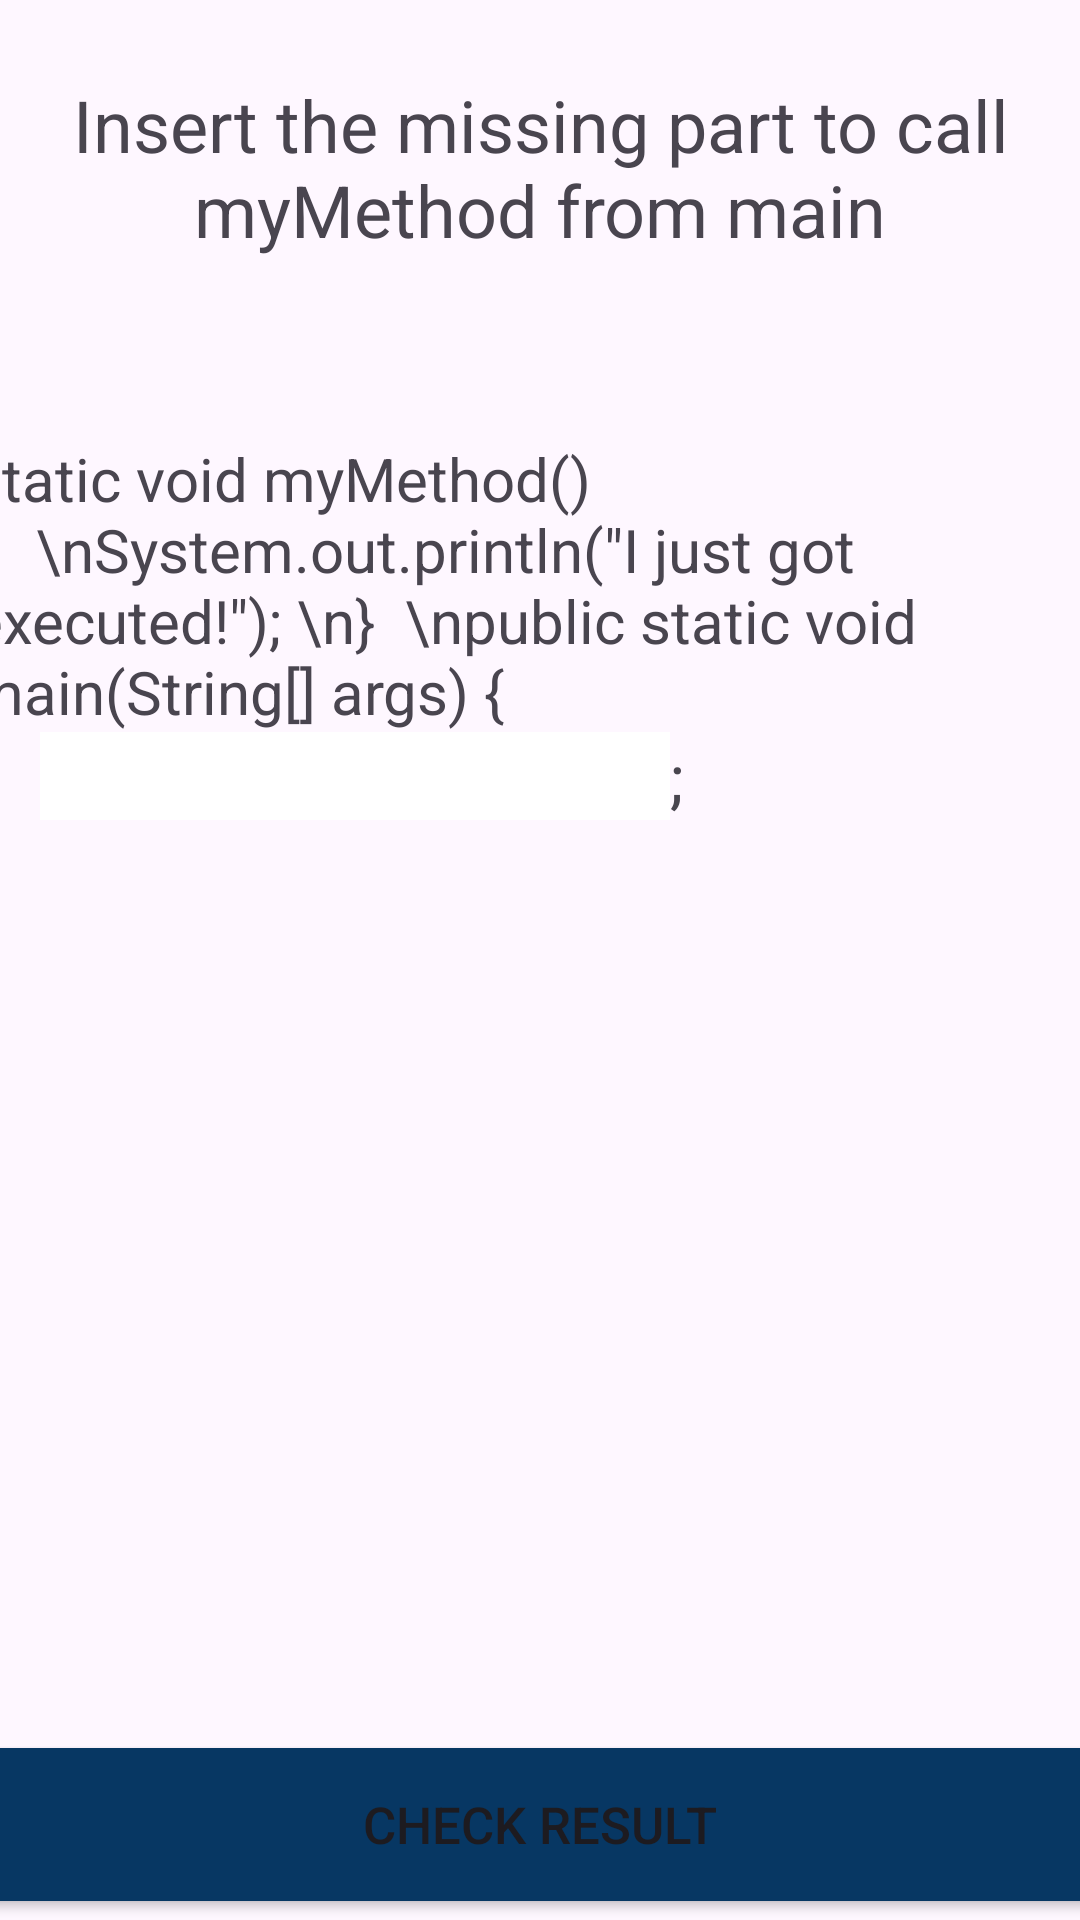

Write the Android layout XML for this screen, with the resource values it uses.
<!-- AndroidManifest.xml: application theme Theme.LearnJava -->
<!-- res/layout/activity_exercise_revise.xml -->
<?xml version="1.0" encoding="utf-8"?>
<androidx.constraintlayout.widget.ConstraintLayout xmlns:android="http://schemas.android.com/apk/res/android"
    xmlns:app="http://schemas.android.com/apk/res-auto"
    xmlns:tools="http://schemas.android.com/tools"
    android:id="@+id/main"
    android:layout_width="match_parent"
    android:layout_height="match_parent"
    tools:context=".HiddenTopic4.ExerciseReviseActivity">

    <Button
        android:id="@+id/button18"
        android:layout_width="380dp"
        android:layout_height="51dp"
        android:layout_marginStart="16dp"
        android:layout_marginEnd="16dp"
        android:background="@drawable/square_button_background"
        android:onClick="checkResultTopic4"
        android:text="CHECK RESULT"
        android:textSize="17sp"
        app:layout_constraintBottom_toBottomOf="parent"
        app:layout_constraintEnd_toEndOf="parent"
        app:layout_constraintHorizontal_bias="0.516"
        app:layout_constraintStart_toStartOf="parent"
        app:layout_constraintTop_toTopOf="parent"
        app:layout_constraintVertical_bias="0.989" />

    <TextView
        android:id="@+id/textView68"
        android:layout_width="wrap_content"
        android:layout_height="wrap_content"
        android:text="Insert the missing part to call myMethod from main"
        android:textAlignment="center"
        android:textSize="24sp"
        app:layout_constraintBottom_toBottomOf="parent"
        app:layout_constraintEnd_toEndOf="parent"
        app:layout_constraintStart_toStartOf="parent"
        app:layout_constraintTop_toTopOf="parent"
        app:layout_constraintVertical_bias="0.044" />

    <LinearLayout
        android:layout_width="380dp"
        android:layout_height="474dp"
        android:layout_marginStart="16dp"
        android:layout_marginTop="60dp"
        android:layout_marginEnd="16dp"
        android:orientation="vertical"
        app:layout_constraintEnd_toEndOf="parent"
        app:layout_constraintStart_toStartOf="parent"
        app:layout_constraintTop_toBottomOf="@+id/textView68">

        <TextView
            android:id="@+id/textView70"
            android:layout_width="match_parent"
            android:layout_height="wrap_content"
            android:text="static void myMethod() {   \nSystem.out.println(&quot;I just got executed!&quot;); \n}  \npublic static void main(String[] args) {"
            android:textSize="20sp" />

        <LinearLayout
            android:layout_width="match_parent"
            android:layout_height="wrap_content"
            android:orientation="horizontal">

            <TextView
                android:id="@+id/textView73"
                android:layout_width="23dp"
                android:layout_height="match_parent" />

            <EditText
                android:id="@+id/response"
                android:layout_width="wrap_content"
                android:layout_height="match_parent"
                android:background="@color/white"
                android:ems="10"
                android:inputType="text" />

            <TextView
                android:id="@+id/textView71"
                android:layout_width="46dp"
                android:layout_height="wrap_content"
                android:text=";"
                android:textSize="22sp" />

        </LinearLayout>

        <TextView
            android:id="@+id/textView72"
            android:layout_width="66dp"
            android:layout_height="wrap_content"
            android:text="}"
            android:textSize="20sp" />
    </LinearLayout>

</androidx.constraintlayout.widget.ConstraintLayout>
<!-- resources referenced by this layout -->
<resources>
  <color name="white">#FFFFFFFF</color>
  <!-- drawable square_button_background (drawable) -->
  <?xml version="1.0" encoding="utf-8"?>
  <shape xmlns:android="http://schemas.android.com/apk/res/android"
      android:shape="rectangle">
      <solid android:color="@color/turquoise" /> 
      <corners android:radius="0dp" /> 
  </shape>
  <style name="Theme.LearnJava" parent="Base.Theme.LearnJava" />
  <color name="turquoise">#073763</color>
  <style name="Base.Theme.LearnJava" parent="Theme.Material3.DayNight.NoActionBar">
          
          
          <item name="colorPrimary">@color/turquoise</item>
          <item name="colorPrimaryVariant">@color/turquoise</item>
      </style>
</resources>
